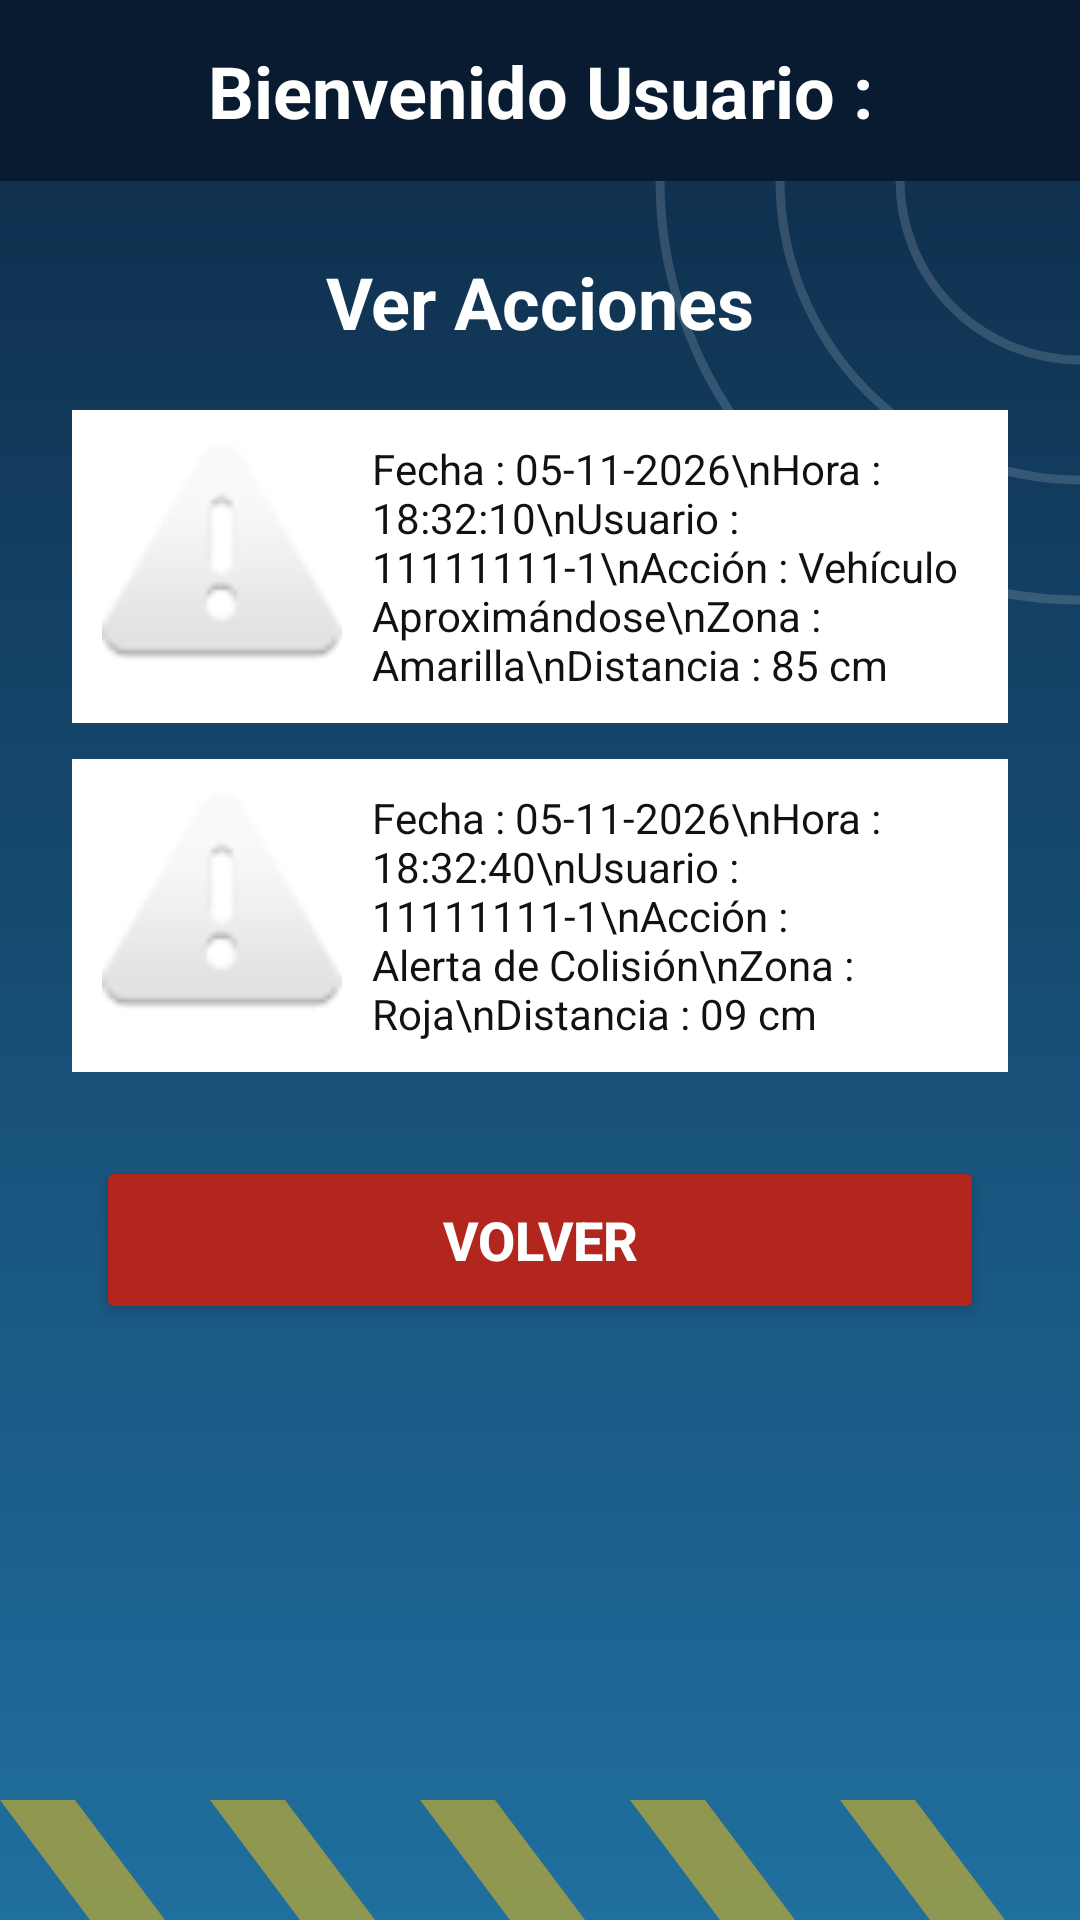

Android layout source for this screen:
<!-- AndroidManifest.xml: application theme Theme.AppParking -->
<!-- res/layout/activity_acciones.xml -->
<?xml version="1.0" encoding="utf-8"?>
<LinearLayout xmlns:android="http://schemas.android.com/apk/res/android"
    xmlns:app="http://schemas.android.com/apk/res-auto"
    xmlns:tools="http://schemas.android.com/tools"
    android:id="@+id/main"
    android:layout_width="match_parent"
    android:layout_height="match_parent"
    android:background="@drawable/fondo_app"
    android:orientation="vertical"
    tools:context=".Acciones">

    <TextView
        android:id="@+id/tvusuacc"
        android:layout_width="match_parent"
        android:layout_height="wrap_content"
        android:background="@color/barra"
        android:gravity="center"
        android:padding="14dp"
        android:text="Bienvenido Usuario :"
        android:textColor="#FFFFFF"
        android:textSize="24sp"
        android:textStyle="bold" />

    <TextView
        android:layout_width="match_parent"
        android:layout_height="wrap_content"
        android:layout_marginTop="24dp"
        android:layout_marginBottom="8dp"
        android:gravity="center"
        android:text="Ver Acciones"
        android:textColor="#FFFFFF"
        android:textSize="24sp"
        android:textStyle="bold" />

    <LinearLayout
        android:layout_width="match_parent"
        android:layout_height="wrap_content"
        android:layout_marginStart="24dp"
        android:layout_marginTop="12dp"
        android:layout_marginEnd="24dp"
        android:background="#FFFFFF"
        android:orientation="horizontal"
        android:padding="10dp">

        <ImageView
            android:layout_width="80dp"
            android:layout_height="80dp"
            android:contentDescription="Imagen de la acción"
            android:src="@android:drawable/ic_dialog_alert" />

        <TextView
            android:layout_width="match_parent"
            android:layout_height="wrap_content"
            android:layout_marginStart="10dp"
            android:text="Fecha : 05-11-2026\nHora : 18:32:10\nUsuario : 11111111-1\nAcción : Vehículo Aproximándose\nZona : Amarilla\nDistancia : 85 cm"
            android:textColor="#111111"
            android:textSize="14sp" />
    </LinearLayout>

    <LinearLayout
        android:layout_width="match_parent"
        android:layout_height="wrap_content"
        android:layout_marginStart="24dp"
        android:layout_marginTop="12dp"
        android:layout_marginEnd="24dp"
        android:background="#FFFFFF"
        android:orientation="horizontal"
        android:padding="10dp">

        <ImageView
            android:layout_width="80dp"
            android:layout_height="80dp"
            android:contentDescription="Imagen de la acción"
            android:src="@android:drawable/ic_dialog_alert" />

        <TextView
            android:layout_width="match_parent"
            android:layout_height="wrap_content"
            android:layout_marginStart="10dp"
            android:text="Fecha : 05-11-2026\nHora : 18:32:40\nUsuario : 11111111-1\nAcción : Alerta de Colisión\nZona : Roja\nDistancia : 09 cm"
            android:textColor="#111111"
            android:textSize="14sp" />
    </LinearLayout>

    <Button
        android:id="@+id/btnvolver"
        android:layout_width="match_parent"
        android:layout_height="56dp"
        android:layout_marginStart="32dp"
        android:layout_marginTop="28dp"
        android:layout_marginEnd="32dp"
        android:backgroundTint="@color/rojo"
        android:text="Volver"
        android:textColor="#FFFFFF"
        android:textSize="18sp"
        android:textStyle="bold"
        app:cornerRadius="28dp" />

</LinearLayout>
<!-- resources referenced by this layout -->
<resources>
  <color name="barra">#081B30</color>
  <color name="rojo">#B3261E</color>
  <!-- drawable fondo_app (drawable) -->
  <vector xmlns:android="http://schemas.android.com/apk/res/android"
      xmlns:aapt="http://schemas.android.com/aapt"
      android:width="360dp"
      android:height="640dp"
      android:viewportWidth="360"
      android:viewportHeight="640">
      <path android:pathData="M0,0h360v640h-360z">
          <aapt:attr name="android:fillColor">
              <gradient android:type="linear" android:startX="180" android:startY="0"
                  android:endX="180" android:endY="640">
                  <item android:offset="0" android:color="#0E2A47"/>
                  <item android:offset="1" android:color="#1F6F9F"/>
              </gradient>
          </aapt:attr>
      </path>
      <path android:pathData="M300,60a60,60 0 1,0 120,0a60,60 0 1,0 -120,0"
          android:strokeColor="#26FFFFFF" android:strokeWidth="3" android:fillColor="#00000000"/>
      <path android:pathData="M260,60a100,100 0 1,0 200,0a100,100 0 1,0 -200,0"
          android:strokeColor="#26FFFFFF" android:strokeWidth="3" android:fillColor="#00000000"/>
      <path android:pathData="M220,60a140,140 0 1,0 280,0a140,140 0 1,0 -280,0"
          android:strokeColor="#26FFFFFF" android:strokeWidth="3" android:fillColor="#00000000"/>
      <path android:pathData="M0,600L30,640L55,640L25,600z" android:fillColor="#80FFC107"/>
      <path android:pathData="M70,600L100,640L125,640L95,600z" android:fillColor="#80FFC107"/>
      <path android:pathData="M140,600L170,640L195,640L165,600z" android:fillColor="#80FFC107"/>
      <path android:pathData="M210,600L240,640L265,640L235,600z" android:fillColor="#80FFC107"/>
      <path android:pathData="M280,600L310,640L335,640L305,600z" android:fillColor="#80FFC107"/>
  </vector>
  <style name="Theme.AppParking" parent="Base.Theme.AppParking" />
  <style name="Base.Theme.AppParking" parent="Theme.Material3.DayNight.NoActionBar">
          
          
      </style>
</resources>
